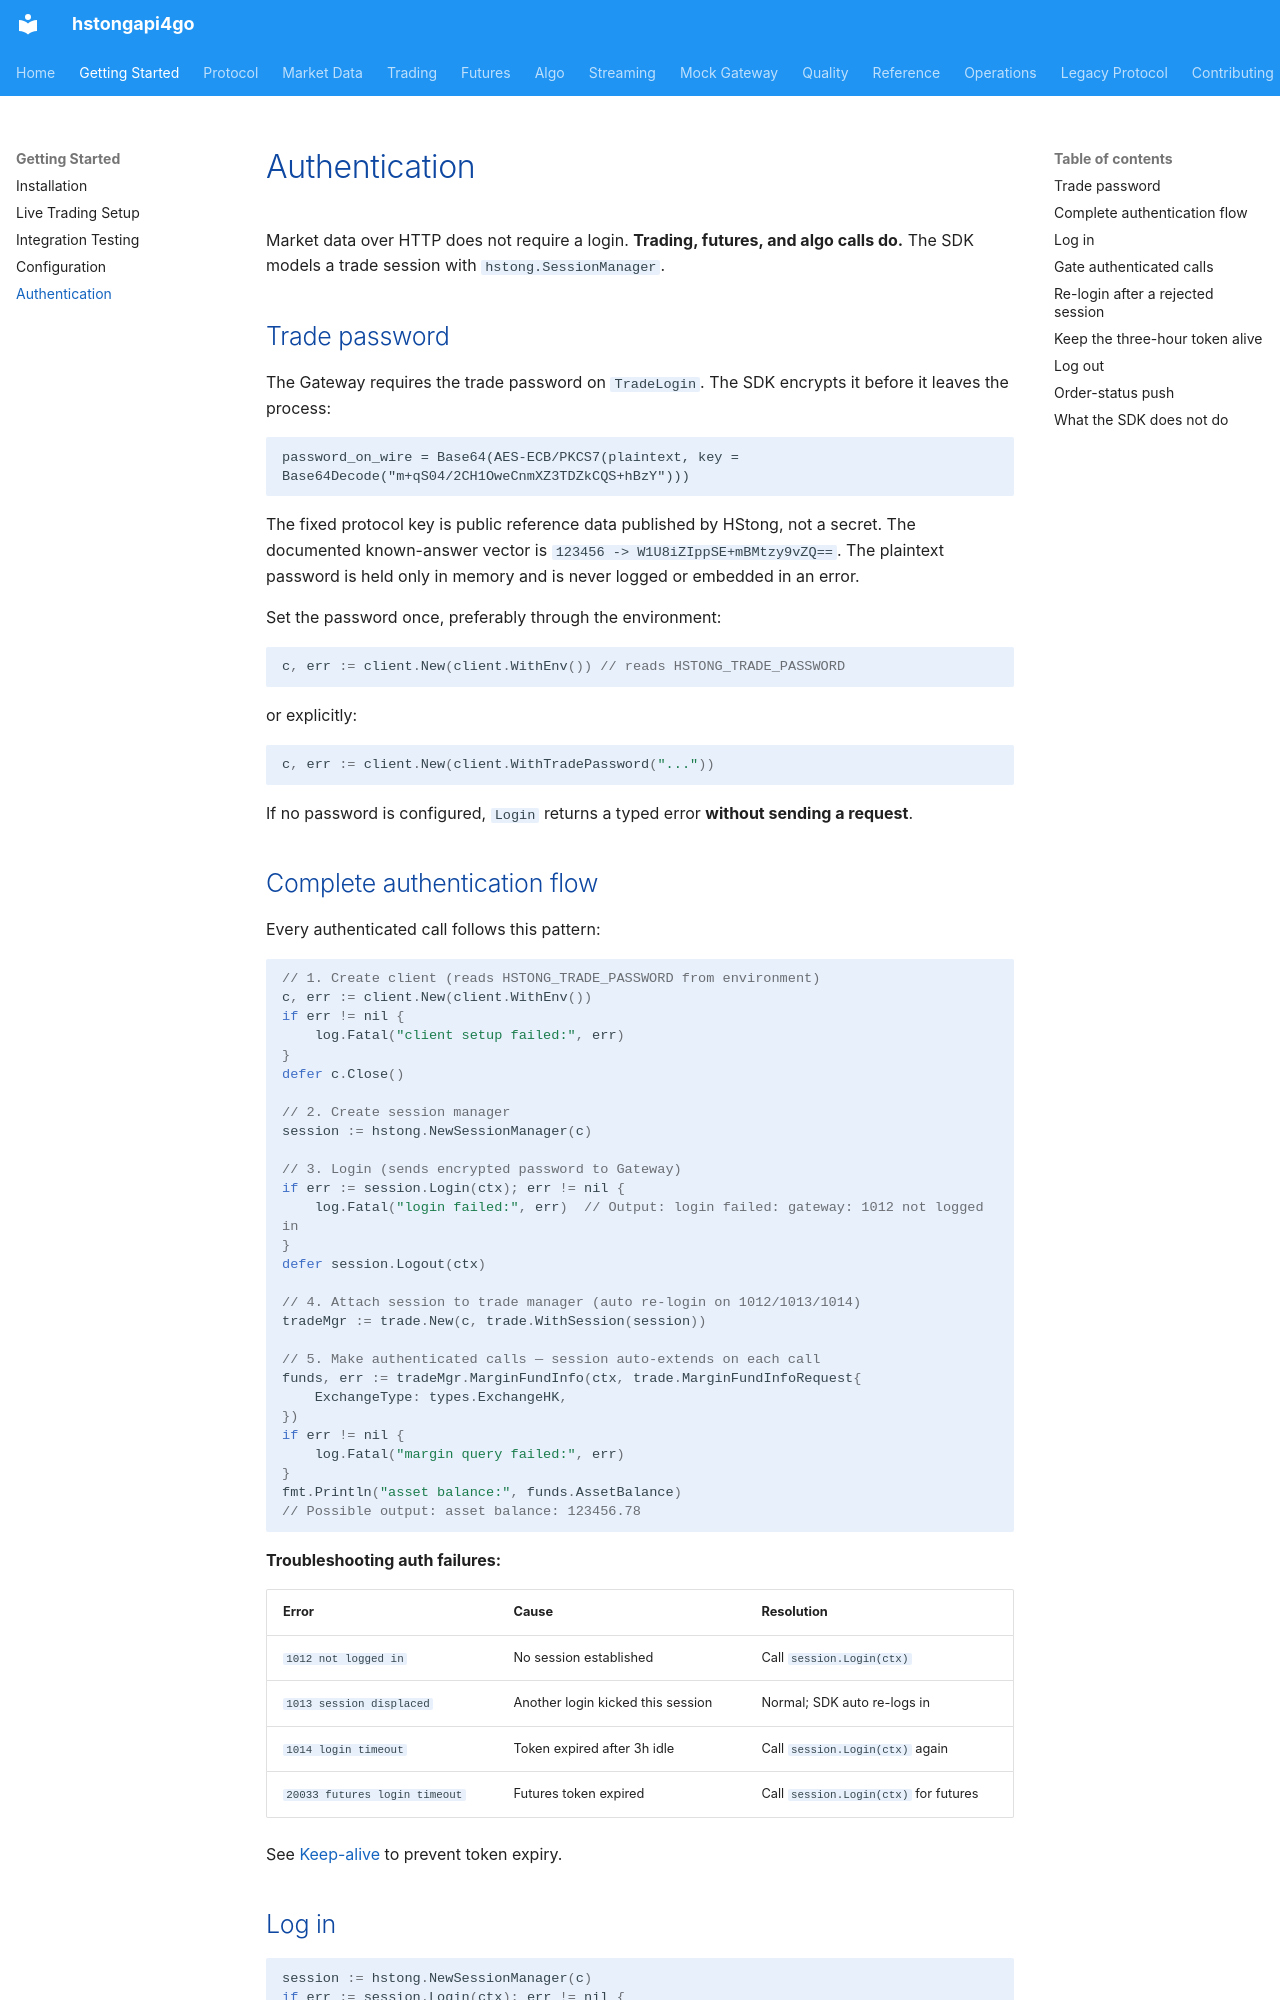

repository: shing1211/hstongapi4go · page: authentication/index.html · generator: mkdocs

# Authentication

Market data over HTTP does not require a login. **Trading, futures, and algo
calls do.** The SDK models a trade session with `hstong.SessionManager`.

## Trade password

The Gateway requires the trade password on `TradeLogin`. The SDK encrypts it
before it leaves the process:

```
password_on_wire = Base64(AES-ECB/PKCS7(plaintext, key = Base64Decode("m+qS04/2CH1OweCnmXZ3TDZkCQS+hBzY")))
```

The fixed protocol key is public reference data published by HStong, not a
secret. The documented known-answer vector is
`123456 -> W1U8iZIppSE+mBMtzy9vZQ==`. The plaintext password is held only in
memory and is never logged or embedded in an error.

Set the password once, preferably through the environment:

```go
c, err := client.New(client.WithEnv()) // reads HSTONG_TRADE_PASSWORD
```

or explicitly:

```go
c, err := client.New(client.WithTradePassword("..."))
```

If no password is configured, `Login` returns a typed error **without sending a
request**.

## Complete authentication flow

Every authenticated call follows this pattern:

```go
// 1. Create client (reads HSTONG_TRADE_PASSWORD from environment)
c, err := client.New(client.WithEnv())
if err != nil {
    log.Fatal("client setup failed:", err)
}
defer c.Close()

// 2. Create session manager
session := hstong.NewSessionManager(c)

// 3. Login (sends encrypted password to Gateway)
if err := session.Login(ctx); err != nil {
    log.Fatal("login failed:", err)  // Output: login failed: gateway: 1012 not logged in
}
defer session.Logout(ctx)

// 4. Attach session to trade manager (auto re-login on 1012/1013/1014)
tradeMgr := trade.New(c, trade.WithSession(session))

// 5. Make authenticated calls — session auto-extends on each call
funds, err := tradeMgr.MarginFundInfo(ctx, trade.MarginFundInfoRequest{
    ExchangeType: types.ExchangeHK,
})
if err != nil {
    log.Fatal("margin query failed:", err)
}
fmt.Println("asset balance:", funds.AssetBalance)
// Possible output: asset balance: 123456.78
```

**Troubleshooting auth failures:**

| Error | Cause | Resolution |
|-------|-------|------------|
| `1012 not logged in` | No session established | Call `session.Login(ctx)` |
| `1013 session displaced` | Another login kicked this session | Normal; SDK auto re-logs in |
| `1014 login timeout` | Token expired after 3h idle | Call `session.Login(ctx)` again |
| `20033 futures login timeout` | Futures token expired | Call `session.Login(ctx)` for futures |

See [Keep-alive](#keep-the-three-hour-token-alive) to prevent token expiry.
